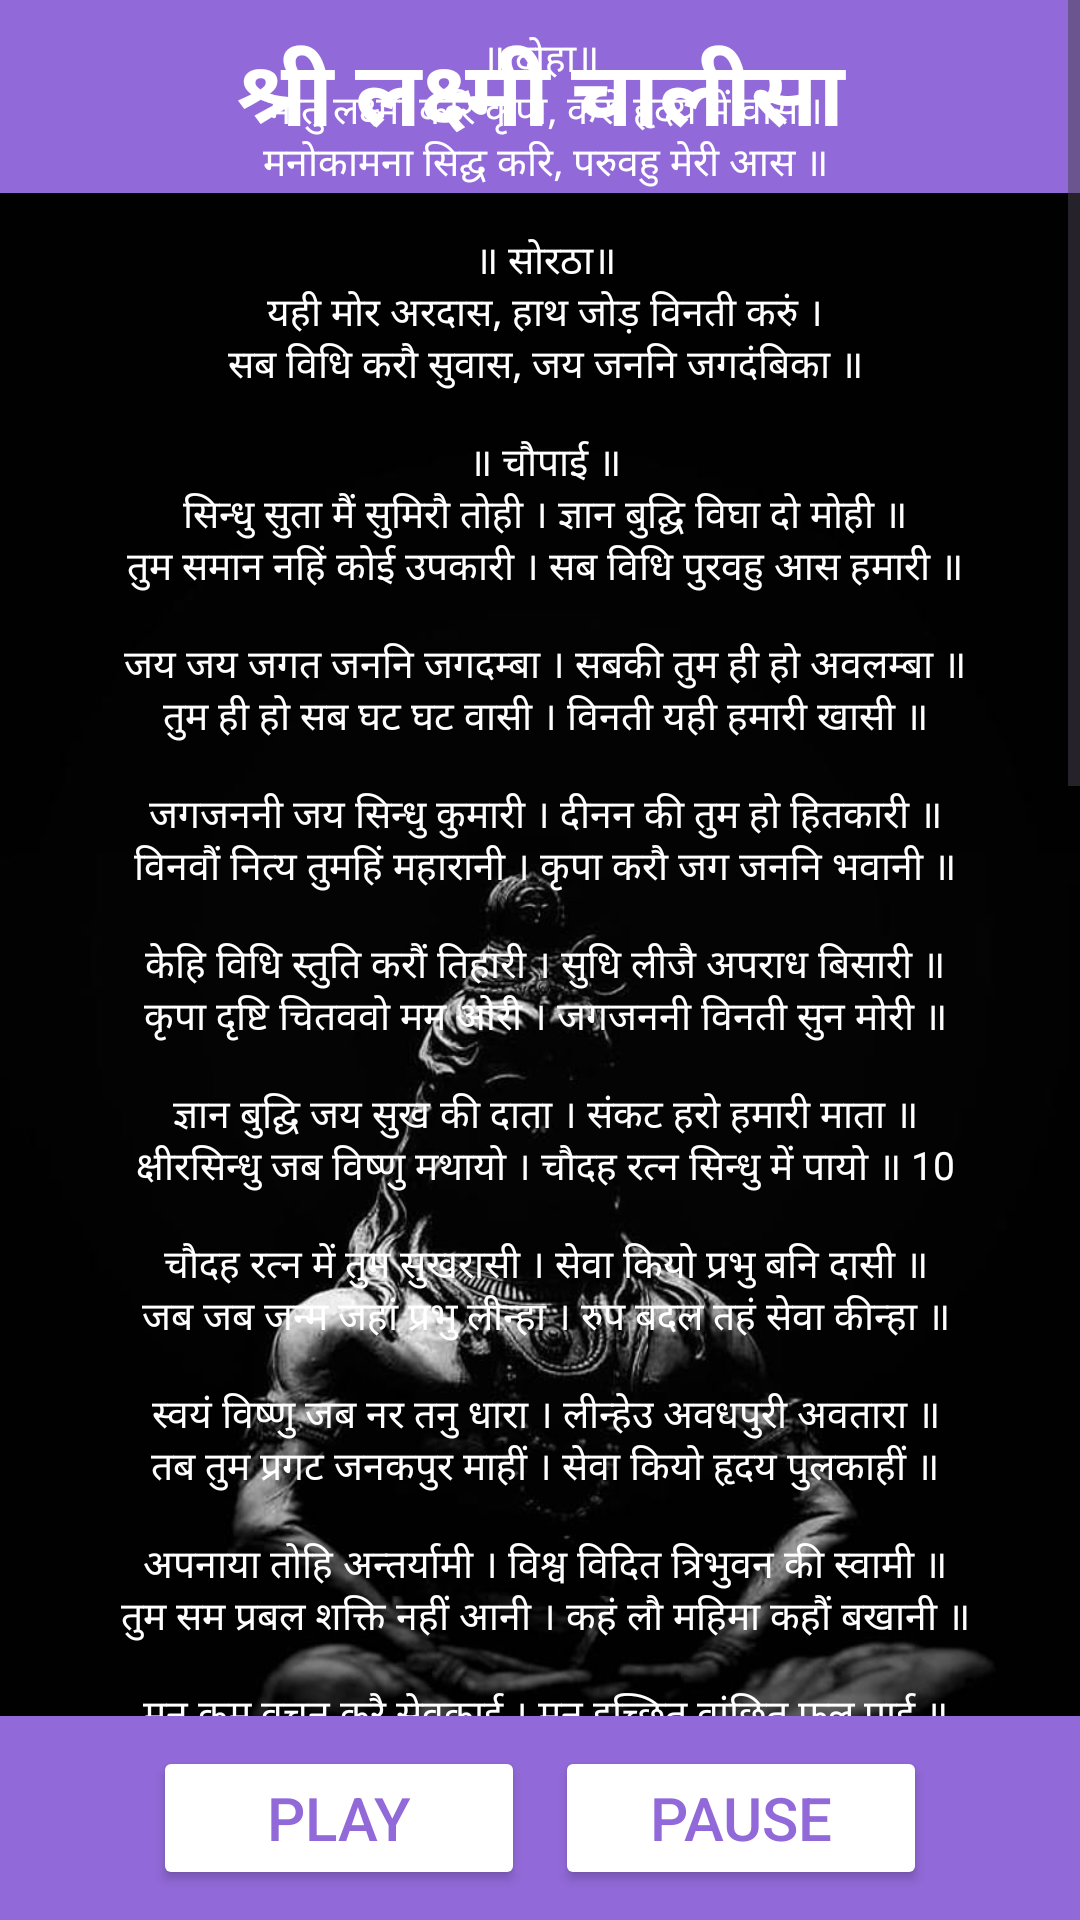

Write the Android layout XML for this screen, with the resource values it uses.
<!-- AndroidManifest.xml: application theme Theme.AllChalisa -->
<!-- res/layout/activity_shree_lakshmi_chalisa.xml -->
<?xml version="1.0" encoding="utf-8"?>
<RelativeLayout xmlns:android="http://schemas.android.com/apk/res/android"
    android:layout_width="match_parent"
    android:layout_height="match_parent"
    android:background="@drawable/background">
    <LinearLayout
        android:layout_width="match_parent"
        android:layout_height="wrap_content"
        android:orientation="horizontal"
        android:gravity="center"
        android:layout_alignParentTop="true">

        <TextView
            android:layout_width="match_parent"
            android:layout_height="match_parent"
            android:text="@string/title9"
            android:gravity="center"
            android:background="#9169D8"
            android:padding="10sp"
            android:textColor="@color/white"
            android:textSize="30sp"/>
    </LinearLayout>
    <LinearLayout
        android:id="@+id/buttons"
        android:layout_width="match_parent"
        android:layout_height="wrap_content"
        android:orientation="horizontal"
        android:gravity="center"
        android:background="#9169D8"
        android:padding="10sp"
        android:layout_alignParentBottom="true">
        <Button
            android:id="@+id/play"
            android:onClick="play"
            android:layout_width="124dp"
            android:layout_height="wrap_content"
            android:backgroundTint="@color/white"
            android:textColor="#9169D8"
            android:textSize="20sp"
            android:text="Play"/>

        <Button
            android:id="@+id/pause"
            android:layout_width="124dp"
            android:layout_height="wrap_content"
            android:layout_marginLeft="10dp"
            android:backgroundTint="@color/white"
            android:onClick="pause"
            android:text="Pause"
            android:textColor="#9169D8"
            android:textSize="20sp" />
    </LinearLayout>

    <ScrollView
        android:layout_width="398dp"
        android:layout_height="600dp"
        android:layout_above="@id/buttons">
        
        <LinearLayout
            android:layout_width="match_parent"
            android:layout_height="wrap_content"
            android:orientation="vertical"
            android:paddingTop="10sp">

            <TextView
                android:layout_width="match_parent"
                android:layout_height="wrap_content"
                android:text="@string/LakshmiChalisa"
                android:gravity="center"
                android:textColor="@color/white"
                android:textSize="13sp" />
        </LinearLayout>
    </ScrollView>

</RelativeLayout>
<!-- resources referenced by this layout -->
<resources>
  <!-- drawable background: jpg bitmap (drawable, 29034 bytes) -->
  <string name="LakshmiChalisa">
  
          <br>॥ दोहा॥\n</br>
  <br>मातु लक्ष्मी करि कृपा,
  करो हृदय में वास ।\n</br>
  <br>मनोकामना सिद्घ करि,
  परुवहु मेरी आस ॥\n</br>
          <br>\n</br>
  
          <br>॥ सोरठा॥\n</br>
  <br>यही मोर अरदास,
  हाथ जोड़ विनती करुं ।\n</br>
  <br>सब विधि करौ सुवास,
  जय जननि जगदंबिका ॥\n</br>
  <br>\n</br>
          <br>॥ चौपाई ॥\n</br>
  <br>सिन्धु सुता मैं सुमिरौ तोही ।
  ज्ञान बुद्घि विघा दो मोही ॥\n</br>
  
  <br>तुम समान नहिं कोई उपकारी ।
      सब विधि पुरवहु आस हमारी ॥\n</br>
  <br>\n</br>
  <br>जय जय जगत जननि जगदम्बा ।
  सबकी तुम ही हो अवलम्बा ॥\n</br>
  
  <br>तुम ही हो सब घट घट वासी ।
  विनती यही हमारी खासी ॥\n</br>
  <br>\n</br>
  <br>जगजननी जय सिन्धु कुमारी ।
  दीनन की तुम हो हितकारी ॥\n</br>
  
  <br>विनवौं नित्य तुमहिं महारानी ।
  कृपा करौ जग जननि भवानी ॥\n</br>
  <br>\n</br>
  <br>केहि विधि स्तुति करौं तिहारी ।
  सुधि लीजै अपराध बिसारी ॥\n</br>
  
  <br>कृपा दृष्टि चितववो मम ओरी ।
  जगजननी विनती सुन मोरी ॥\n</br>
  <br>\n</br>
  <br>ज्ञान बुद्घि जय सुख की दाता ।
  संकट हरो हमारी माता ॥\n</br>
  
  <br>क्षीरसिन्धु जब विष्णु मथायो ।
  चौदह रत्न सिन्धु में पायो ॥ 10\n</br>
  <br>\n</br>
  <br>चौदह रत्न में तुम सुखरासी ।
  सेवा कियो प्रभु बनि दासी ॥\n</br>
  
  <br>जब जब जन्म जहां प्रभु लीन्हा ।
  रुप बदल तहं सेवा कीन्हा ॥\n</br>
  <br>\n</br>
  <br>स्वयं विष्णु जब नर तनु धारा ।
  लीन्हेउ अवधपुरी अवतारा ॥\n</br>
  
  <br>तब तुम प्रगट जनकपुर माहीं ।
  सेवा कियो हृदय पुलकाहीं ॥\n</br>
  <br>\n</br>
  <br>अपनाया तोहि अन्तर्यामी ।
  विश्व विदित त्रिभुवन की स्वामी ॥\n</br>
  
  <br>तुम सम प्रबल शक्ति नहीं आनी ।
  कहं लौ महिमा कहौं बखानी ॥\n</br>
  <br>\n</br>
  <br>मन क्रम वचन करै सेवकाई ।
  मन इच्छित वांछित फल पाई ॥\n</br>
  
  <br>तजि छल कपट और चतुराई ।
  पूजहिं विविध भांति मनलाई ॥\n</br>
  <br>\n</br>
  <br>और हाल मैं कहौं बुझाई ।
  जो यह पाठ करै मन लाई ॥\n</br>
  
  <br>ताको कोई कष्ट नोई ।
  मन इच्छित पावै फल सोई ॥ 20\n</br>
  <br>\n</br>
  <br>त्राहि त्राहि जय दुःख निवारिणि ।
  त्रिविध ताप भव बंधन हारिणी ॥\n</br>
  
  <br>जो चालीसा पढ़ै पढ़ावै ।
  ध्यान लगाकर सुनै सुनावै ॥\n</br>
  <br>\n</br>
  <br>ताकौ कोई न रोग सतावै ।
  पुत्र आदि धन सम्पत्ति पावै ॥\n</br>
  
  <br>पुत्रहीन अरु संपति हीना ।
  अन्ध बधिर कोढ़ी अति दीना ॥\n</br>
  <br>\n</br>
  <br>विप्र बोलाय कै पाठ करावै ।
  शंका दिल में कभी न लावै ॥\n</br>
  
  <br>पाठ करावै दिन चालीसा ।
  ता पर कृपा करैं गौरीसा ॥\n</br>
  <br>\n</br>
  <br>सुख सम्पत्ति बहुत सी पावै ।
  कमी नहीं काहू की आवै ॥\n</br>
  
  <br>बारह मास करै जो पूजा ।
  तेहि सम धन्य और नहिं दूजा ॥\n</br>
  <br>\n</br>
  <br>प्रतिदिन पाठ करै मन माही ।
  उन सम कोइ जग में कहुं नाहीं ॥\n</br>
  
  <br>बहुविधि क्या मैं करौं बड़ाई ।
  लेय परीक्षा ध्यान लगाई ॥ 30\n</br>
  <br>\n</br>
  <br>करि विश्वास करै व्रत नेमा ।
  होय सिद्घ उपजै उर प्रेमा ॥\n</br>
  
  <br>जय जय जय लक्ष्मी भवानी ।
  सब में व्यापित हो गुण खानी ॥\n</br>
  <br>\n</br>
  <br>तुम्हरो तेज प्रबल जग माहीं ।
  तुम सम कोउ दयालु कहुं नाहिं ॥\n</br>
  
  <br>मोहि अनाथ की सुधि अब लीजै ।
  संकट काटि भक्ति मोहि दीजै ॥\n</br>
  <br>\n</br>
  <br>भूल चूक करि क्षमा हमारी ।
  दर्शन दजै दशा निहारी ॥\n</br>
  
  <br>बिन दर्शन व्याकुल अधिकारी ।
  तुमहि अछत दुःख सहते भारी ॥\n</br>
  <br>\n</br>
  <br>नहिं मोहिं ज्ञान बुद्घि है तन में ।
  सब जानत हो अपने मन में ॥\n</br>
  
  <br>रुप चतुर्भुज करके धारण ।
  कष्ट मोर अब करहु निवारण ॥\n</br>
  
  <br>केहि प्रकार मैं करौं बड़ाई ।
  ज्ञान बुद्घि मोहि नहिं अधिकाई ॥\n</br>
  <br>\n</br>
          <br>॥ दोहा॥\n</br>
  <br>त्राहि त्राहि दुख हारिणी,
  हरो वेगि सब त्रास ।\n</br>
  <br>जयति जयति जय लक्ष्मी,
  करो शत्रु को नाश ॥\n</br>
  <br>\n</br>
  <br>रामदास धरि ध्यान नित,
  विनय करत कर जोर ।\n</br>
  <br>मातु लक्ष्मी दास पर,
      करहु दया की कोर ॥\n</br>
      </string>
  <string name="title9"><b>श्री लक्ष्मी चालीसा</b></string>
  <style name="Theme.AllChalisa" parent="Base.Theme.AllChalisa" />
  <style name="Base.Theme.AllChalisa" parent="Theme.Material3.DayNight.NoActionBar">
          
          
      </style>
  <!-- not gathered from this repository: default colours our renderer supplied (Android Studio template values) -->
  <color name="white">#FFFFFFFF</color>
</resources>
